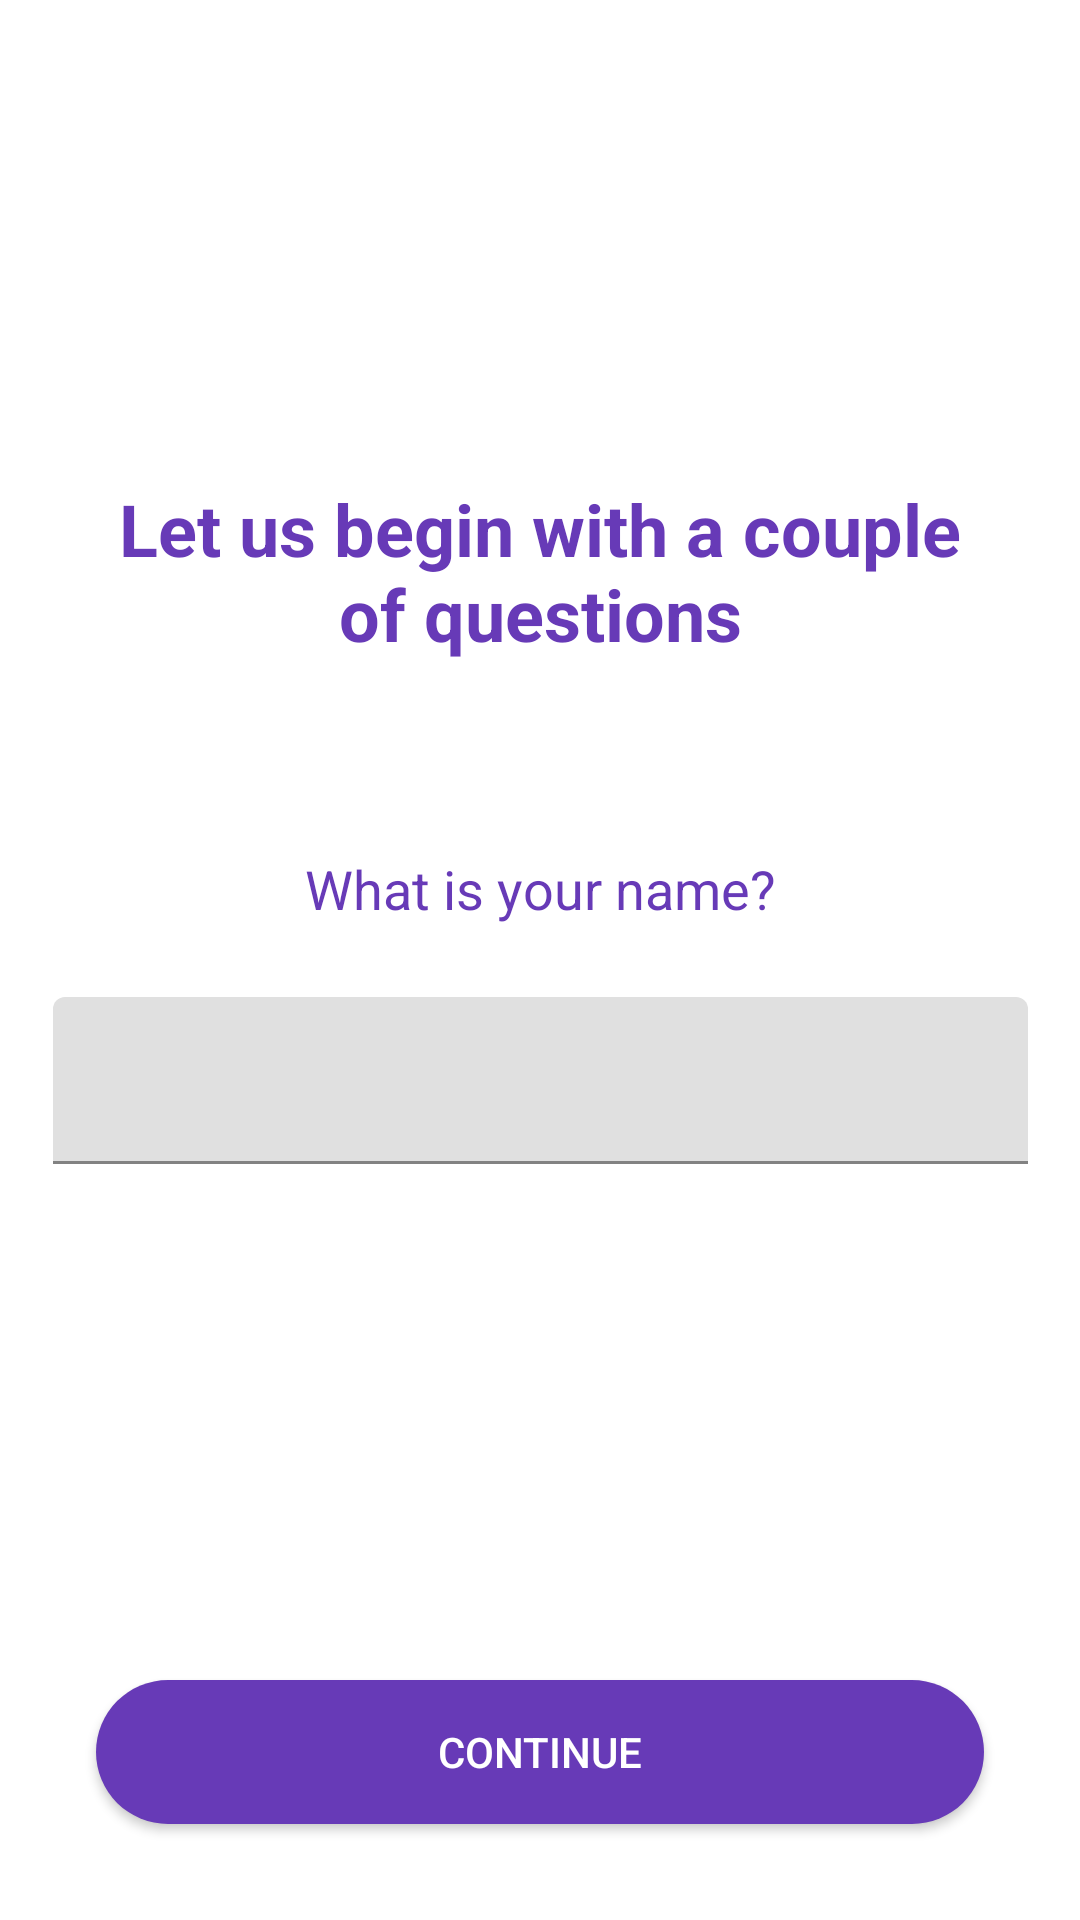

Reconstruct the res/layout file that produces this screen, plus the resources it refers to.
<!-- AndroidManifest.xml: activity theme Theme.SportHUB -->
<!-- res/layout/activity_name_selection.xml -->
<?xml version="1.0" encoding="utf-8"?>
<androidx.constraintlayout.widget.ConstraintLayout xmlns:android="http://schemas.android.com/apk/res/android"
    xmlns:app="http://schemas.android.com/apk/res-auto"
    xmlns:tools="http://schemas.android.com/tools"
    android:layout_width="match_parent"
    android:layout_height="match_parent"
    android:background="@color/white"
    tools:context=".ui.login.NameSelectionActivity">

    <TextView
        android:id="@+id/textview_title"
        android:layout_width="305dp"
        android:layout_height="64dp"
        android:layout_marginStart="32dp"
        android:layout_marginTop="160dp"
        android:layout_marginEnd="32dp"
        android:text="Let us begin with a couple of questions"
        android:textAlignment="center"
        android:textColor="#673AB7"
        android:textSize="24sp"
        android:textStyle="bold"
        app:layout_constraintEnd_toEndOf="parent"
        app:layout_constraintStart_toStartOf="parent"
        app:layout_constraintTop_toTopOf="parent" />

    <TextView
        android:id="@+id/textview_question"
        android:layout_width="wrap_content"
        android:layout_height="wrap_content"
        android:layout_marginTop="60dp"
        android:text="What is your name?"
        android:textColor="#673AB7"
        android:textSize="18sp"
        app:layout_constraintEnd_toEndOf="parent"
        app:layout_constraintStart_toStartOf="parent"
        app:layout_constraintTop_toBottomOf="@+id/textview_title" />

    <com.google.android.material.textfield.TextInputLayout
        android:id="@+id/name_input_layout"
        android:layout_width="325dp"
        android:layout_height="69dp"
        android:layout_marginStart="32dp"
        android:layout_marginTop="24dp"
        android:layout_marginEnd="32dp"
        app:layout_constraintEnd_toEndOf="parent"
        app:layout_constraintStart_toStartOf="parent"
        app:layout_constraintTop_toBottomOf="@+id/textview_question">

        <com.google.android.material.textfield.TextInputEditText
            android:id="@+id/edit_text_name"
            android:layout_width="match_parent"
            android:layout_height="wrap_content"
            android:hint=""
            android:inputType="textPersonName"
            android:textSize="16sp" />

    </com.google.android.material.textfield.TextInputLayout>

    <Button
        android:id="@+id/button_continue"
        android:layout_width="0dp"
        android:layout_height="wrap_content"
        android:layout_marginStart="32dp"
        android:layout_marginEnd="32dp"
        android:layout_marginBottom="32dp"
        android:text="Continue"
        android:textColor="@color/white"
        android:backgroundTint="#673AB7"
        style="@style/RoundedButtonStyle"
        app:layout_constraintBottom_toBottomOf="parent"
        app:layout_constraintEnd_toEndOf="parent"
        app:layout_constraintStart_toStartOf="parent"/>

</androidx.constraintlayout.widget.ConstraintLayout>
<!-- resources referenced by this layout -->
<resources>
  <color name="white">#FFFFFFFF</color>
  <style name="RoundedButtonStyle" parent="Widget.AppCompat.Button">
          <item name="android:background">@drawable/button_rounded_shape</item>
      </style>
  <style name="Theme.SportHUB" parent="Theme.MaterialComponents.DayNight.DarkActionBar">
          
          <item name="colorPrimary">@color/purple_500</item>
          <item name="colorPrimaryVariant">@color/purple_700</item>
          <item name="colorOnPrimary">@color/white</item>
          
          <item name="colorSecondary">@color/teal_200</item>
          <item name="colorSecondaryVariant">@color/teal_700</item>
          <item name="colorOnSecondary">@color/black</item>
          
          <item name="android:statusBarColor">?attr/colorPrimaryVariant</item>
          
      </style>
  <!-- drawable button_rounded_shape (drawable) -->
  <?xml version="1.0" encoding="utf-8"?>
  <shape xmlns:android="http://schemas.android.com/apk/res/android"
      android:shape="rectangle">
      <corners android:radius="80dp" />
      
      <solid android:color="?attr/colorPrimary" />
  </shape>
  <color name="purple_500">#FF6200EE</color>
  <color name="purple_700">#FF3700B3</color>
  <color name="teal_200">#FF03DAC5</color>
  <color name="teal_700">#FF018786</color>
  <color name="black">#FF000000</color>
</resources>
